Run: headless pygame with SDL's dummy video driver; simulated clock (each Clock.tick advances the game by its frame time, no real sleeping); random seed 0; keys injected as events and as key.get_pressed() state; no mouse input.
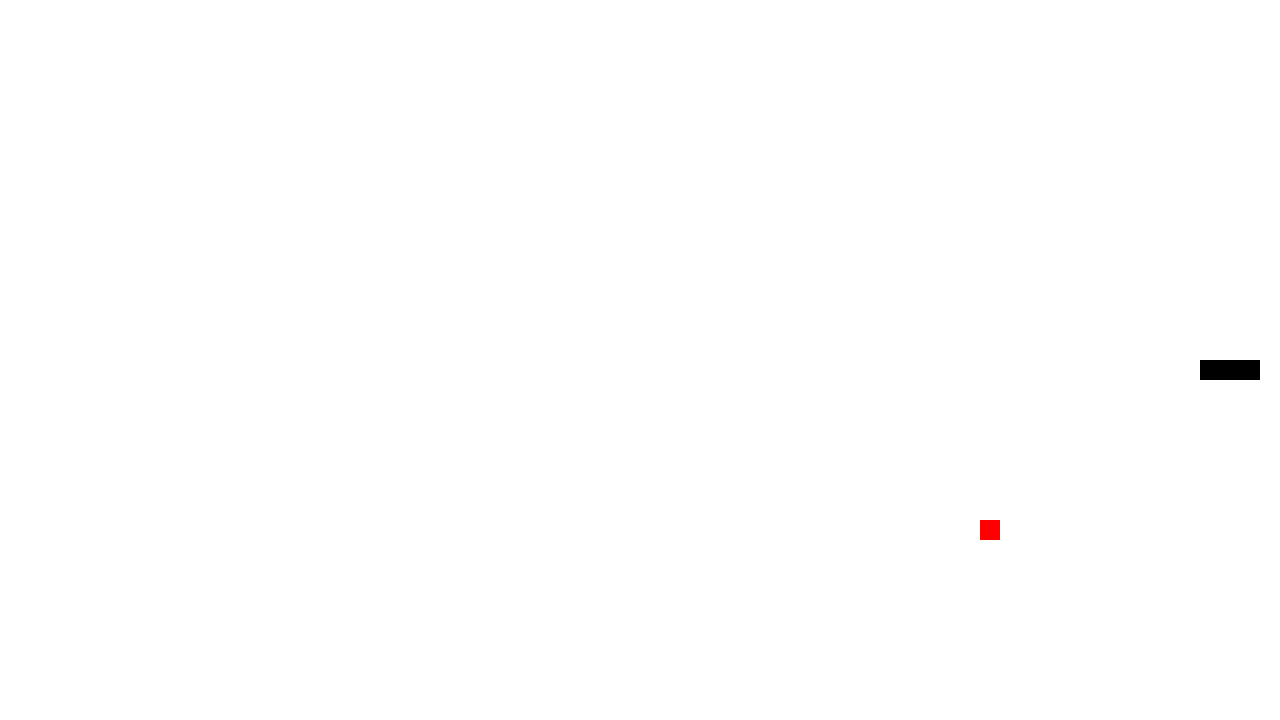
Frame 1 of 4 · flips 1–60 · no input
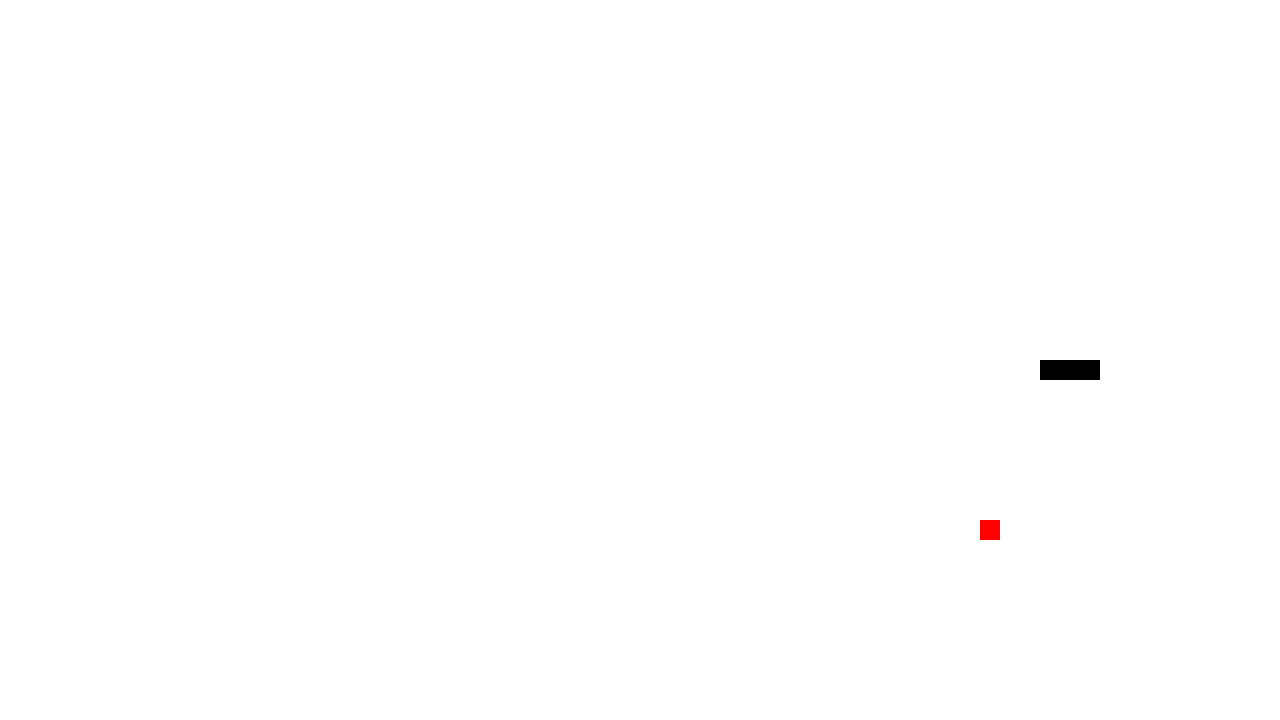
Frame 2 of 4 · flips 61–180 · tapped SPACE, RETURN · held RIGHT (→), D
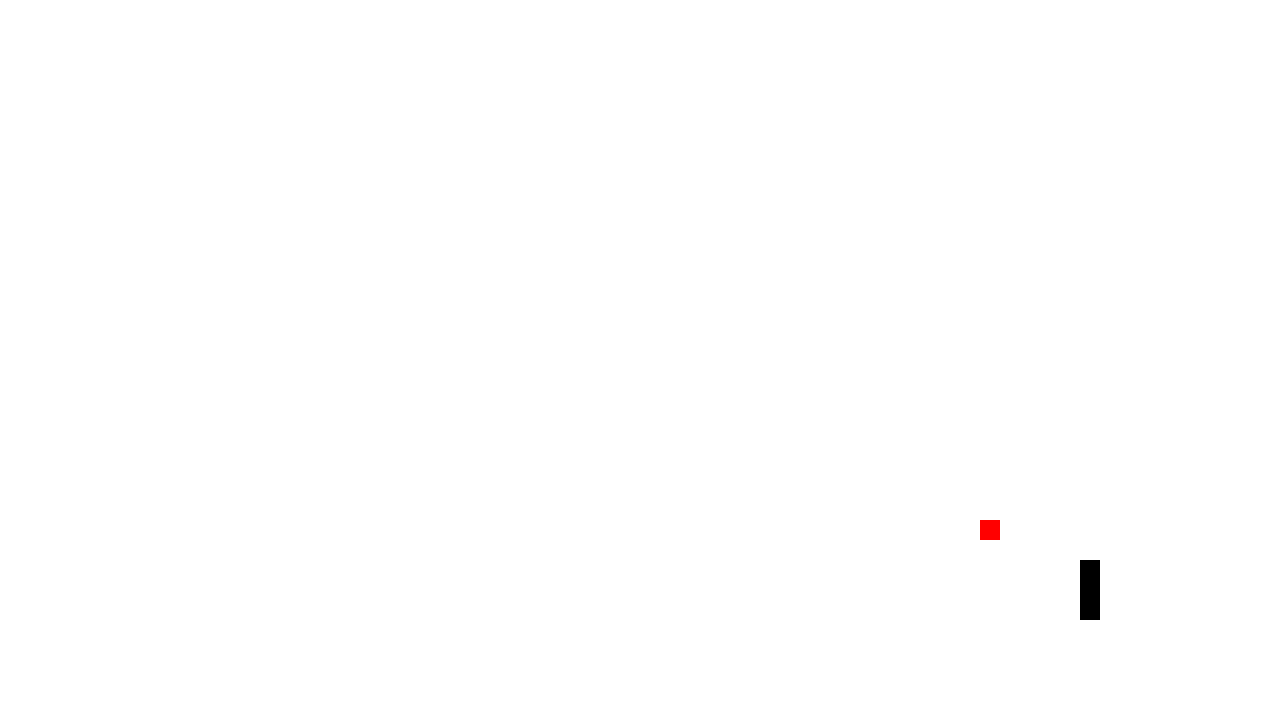
Frame 3 of 4 · flips 181–300 · held DOWN (↓), S
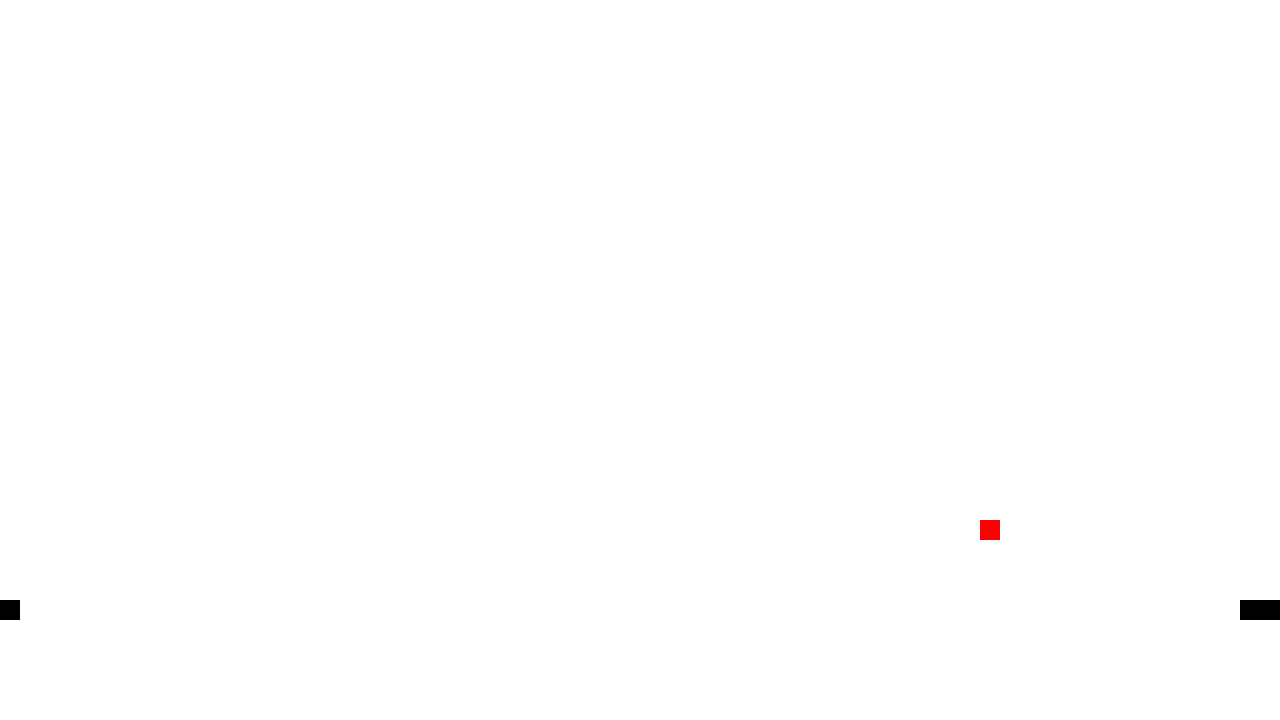
Frame 4 of 4 · flips 301–420 · held LEFT (←), A, UP (↑), W

The pygame program that drew these frames:

import pygame
import random
from collections import deque

HEIGHT = 720
WIDTH = 1280
CELL_SIZE = 20

SX = WIDTH // CELL_SIZE
SY = HEIGHT // CELL_SIZE

SNAKE_COLOR = (0, 0, 0)
APPLE_COLOR = (255, 0, 0)

pygame.init()
screen = pygame.display.set_mode((WIDTH, HEIGHT))
pygame.display.set_caption('Snek')

#######################################################

snake = deque([
    (1, SY // 2),
    (2, SY // 2),
])
snake_set = set(snake)
direction = (1, 0)

apple = (SX-2, SY // 2)

def draw():
    screen.fill((255, 255, 255))
    pygame.draw.rect(
        screen,
        APPLE_COLOR,
        (
            apple[0] * CELL_SIZE,
            apple[1] * CELL_SIZE,
            CELL_SIZE,
            CELL_SIZE,
        )
    )
    for x, y in snake:
        pygame.draw.rect(
            screen,
            SNAKE_COLOR,
            (
                x * CELL_SIZE,
                y * CELL_SIZE,
                CELL_SIZE,
                CELL_SIZE,
            )
        )

def update():
    global apple

    x, y = snake[-1]
    x = (x + direction[0]) % SX
    y = (y + direction[1]) % SY

    if (x, y) == apple:
        snake.append((x, y))
        snake_set.add((x, y))

        while apple in snake_set:
            apple = (random.randint(0, SX-1), random.randint(0, SY-1))

    elif (x, y) in snake_set and (x, y) != snake[0]:
        print('Game over')
        exit()
    else:
        snake.append((x, y))
        snake_set.add((x, y))
        prev = snake.popleft()
        snake_set.remove(prev)


running = True
while running:
    for event in pygame.event.get():
        if event.type == pygame.QUIT:
            running = False
        if event.type == pygame.KEYDOWN:
            if event.key == pygame.K_UP and direction != (0, 1):
                direction = (0, -1)
            elif event.key == pygame.K_DOWN and direction != (0, -1):
                direction = (0, 1)
            elif event.key == pygame.K_LEFT and direction != (1, 0):
                direction = (-1, 0)
            elif event.key == pygame.K_RIGHT and direction != (-1, 0):
                direction = (1, 0)
            elif event.key == pygame.K_q or event.key == pygame.K_ESCAPE:
                running = False
            break

    update()
    draw()

    pygame.display.flip()
    pygame.time.delay(80)
